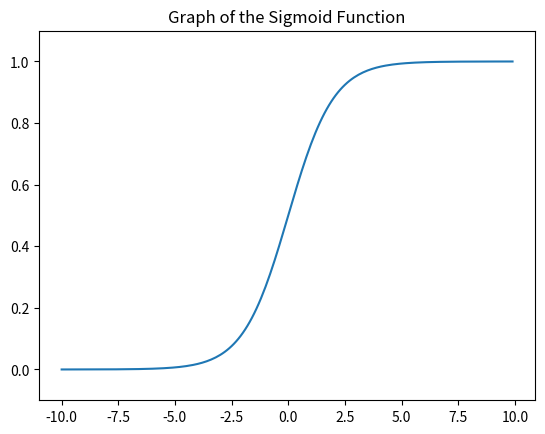

Reproduce this figure in Python.
# coding: utf-8
import numpy as np
import matplotlib.pylab as plt


def sigmoid(x):
    return 1 / (1 + np.exp(-x))    

X = np.arange(-10.0,10.0, 0.1)
Y = sigmoid(X)
plt.plot(X, Y)
plt.ylim(-0.1, 1.1)
plt.title('Graph of the Sigmoid Function')
plt.show()
